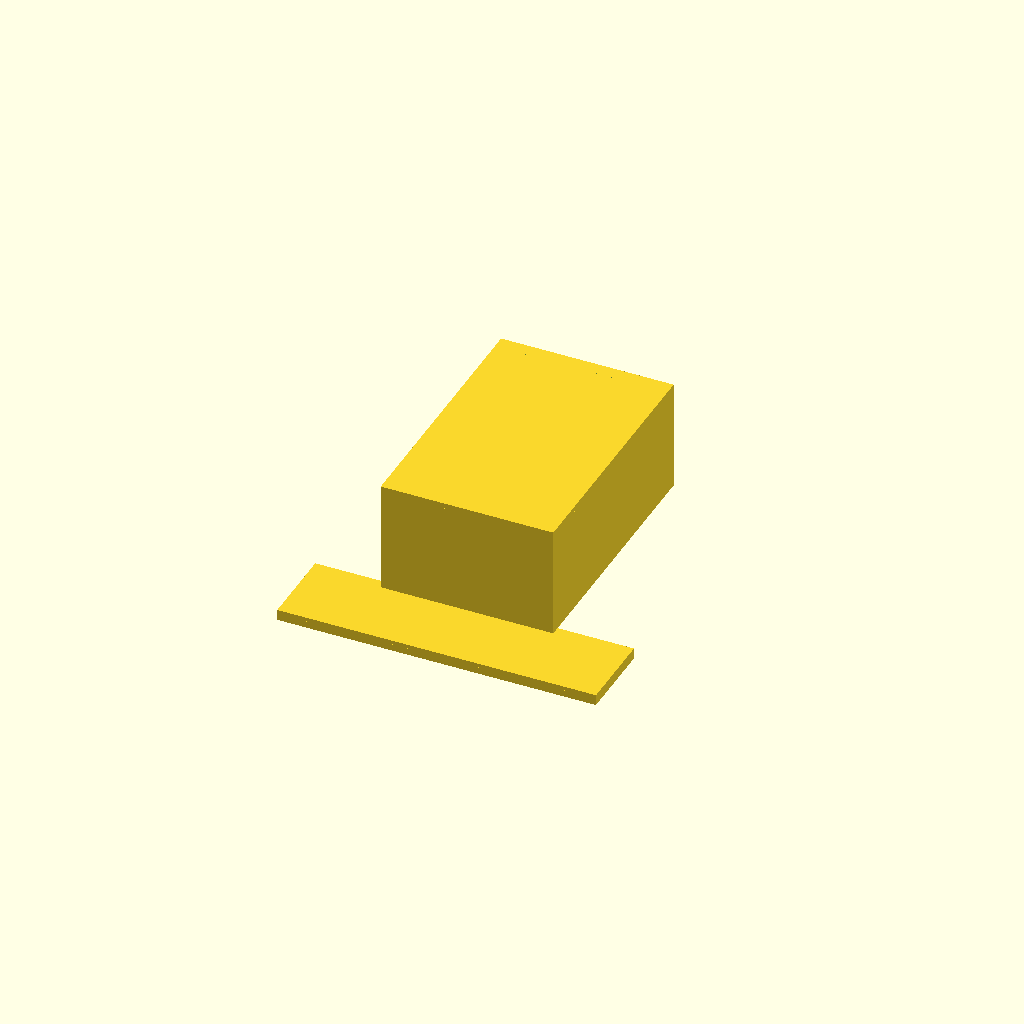
Cell 1: the model at its default parameters.
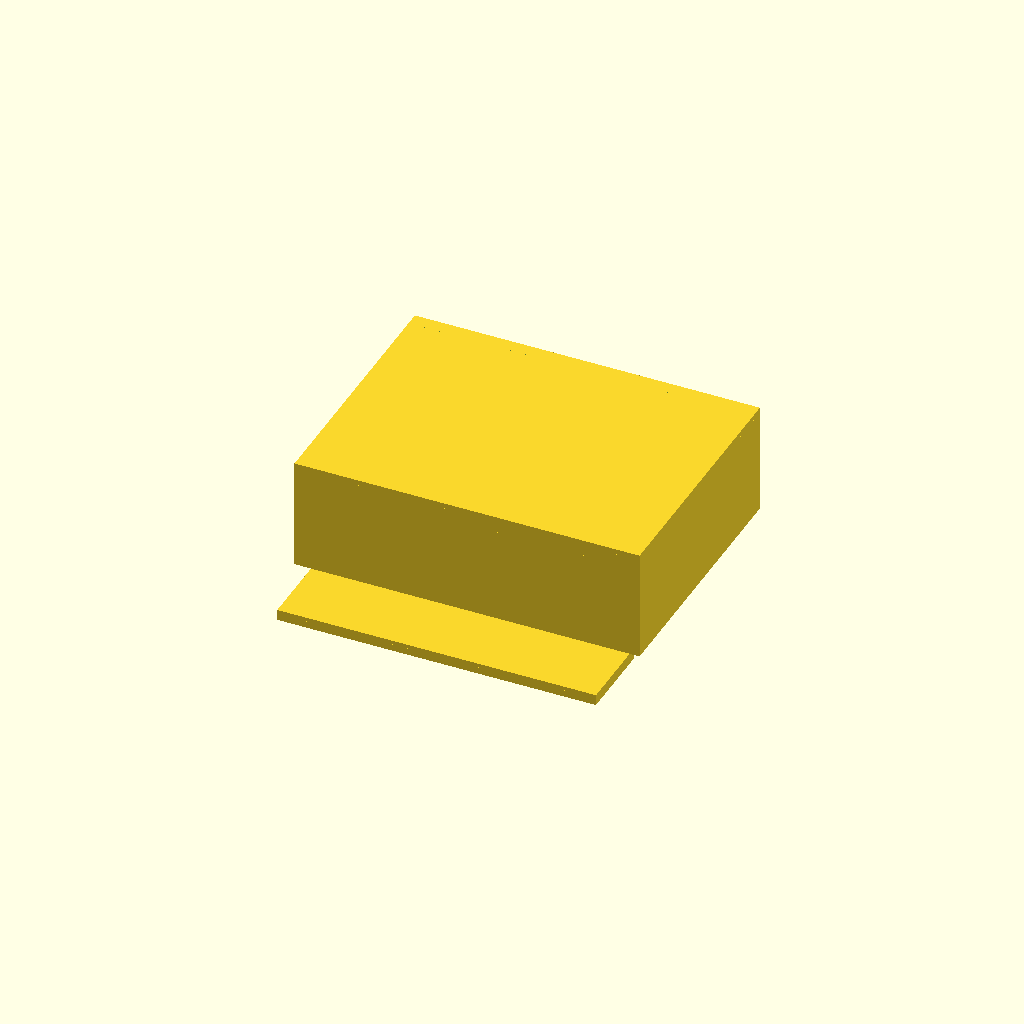
Cell 2 — body_W set to 25.4, the other parameters unchanged.
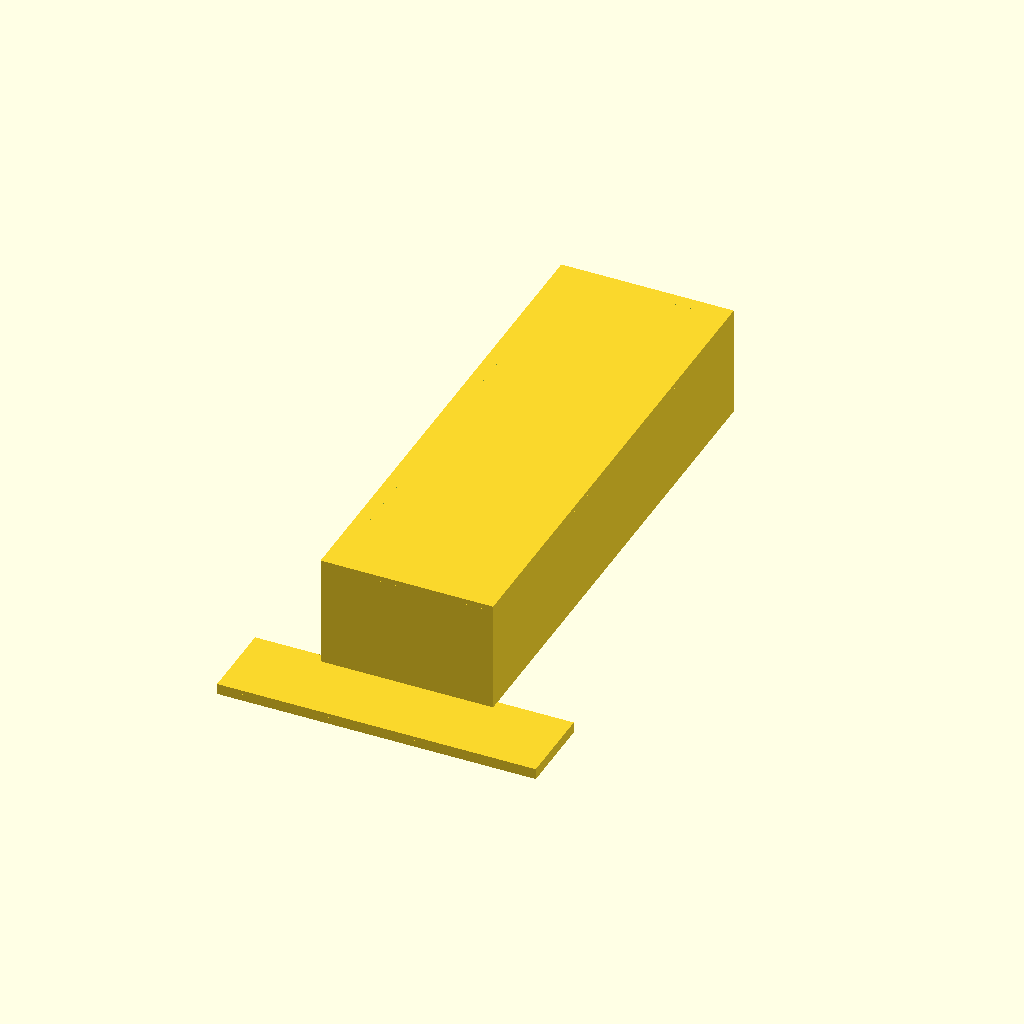
Cell 3: body_H = 38 (everything else at default).
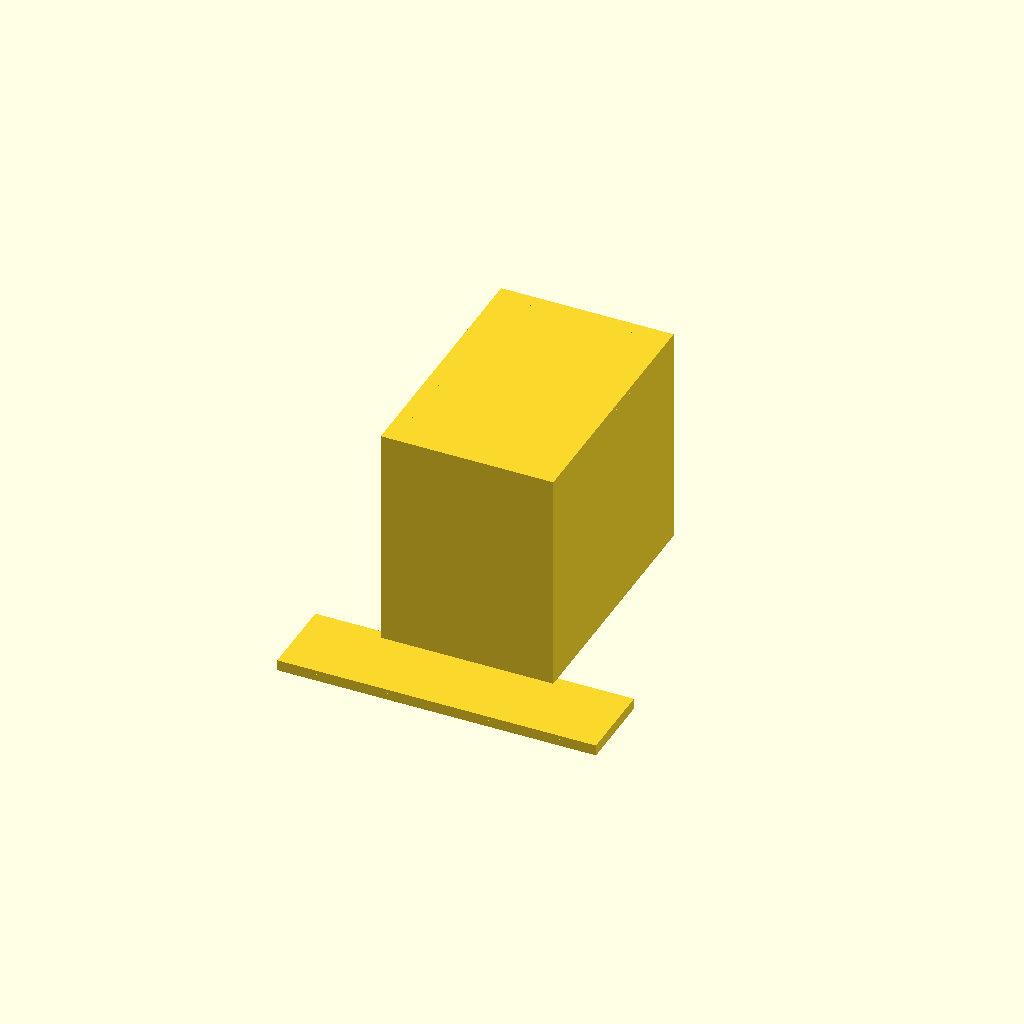
Cell 4: body_D = 16.4 (everything else at default).
One fixed orthographic camera (rotation 55°, 0°, 25°; colour scheme Cornfield) for every cell.
OpenSCAD source file results/nopscadlib/ablations/no_multiview/scad/7_segment__WT5011BSR.scad:
// Simplified, connected 7‑segment display block with overall envelope [12.7, 19, 8.2]
// Fix: semantic mismatch -> adds 7 distinct segment bars in standard layout.
// Fix: connectivity -> all translate() values are formula-based and include slight overlap.
// Result: single connected solid, recognizable 7-segment silhouette.

$fn = 48;

// Overall envelope (requested)
body_W = 12.7;
body_H = 19;
body_D = 8.2;

// Connection overlap (1–2mm)
overlap = 1.2;

// Bezel / face
bezel_margin = 1.0;
bezel_thickness = 0.8;

// Segment geometry (raised bars on the face)
segment_inset_margin = 2.0;     // keeps segments away from bezel
segment_raise = 0.8;            // how far segments protrude from face
segment_th = 1.6;               // segment bar thickness (in XY plane)
segment_gap = 1.2;              // gap between top/middle/bottom and verticals

// Decimal point (kept simple, connected)
decimal_r = 0.9;
decimal_h = 0.8;

// Leads (kept simple, connected)
lead_count = 10;
lead_pitch = 2.54;
lead_W = 0.6;
lead_T = 0.5;
lead_L = 6.0;
lead_bar_T = 0.8;

// Mount bosses (kept simple, connected)
mount_boss_r = 1.2;
mount_boss_h = 1.2;

// ---------- Base Shapes ----------
module display_body() {
  cube([body_W, body_H, body_D], center=true);
}

module front_bezel_outer() {
  // Touches body front with overlap
  translate([0, 0, body_D/2 + bezel_thickness/2 - overlap])
    cube([body_W, body_H, bezel_thickness], center=true);
}

module front_bezel_inner_cut() {
  // Cut window through bezel only (slightly deeper for clean boolean)
  translate([0, 0, body_D/2 + bezel_thickness/2 - overlap])
    cube([body_W - 2*bezel_margin, body_H - 2*bezel_margin, bezel_thickness + 2*overlap], center=true);
}

module front_bezel_detail() {
  difference() {
    front_bezel_outer();
    front_bezel_inner_cut();
  }
}

// ---------- 7-Segment Bars (raised, connected to bezel) ----------
module seg_bar_h(len, th, h) cube([len, th, h], center=true);
module seg_bar_v(th, len, h) cube([th, len, h], center=true);

module seven_segments() {
  // Available inner window for segments
  inner_W = body_W - 2*segment_inset_margin;
  inner_H = body_H - 2*segment_inset_margin;

  // Segment lengths (simple proportions)
  hlen = max(1, inner_W - 2*segment_th);
  vlen = max(1, (inner_H - 3*segment_th - 2*segment_gap)/2);

  // Z placement: sit on bezel front with overlap so it's one solid
  z_seg = body_D/2 + segment_raise/2 - overlap;

  // Y positions for top/middle/bottom
  y_top =  inner_H/2 - segment_th/2;
  y_mid =  0;
  y_bot = -inner_H/2 + segment_th/2;

  // X positions for left/right verticals
  x_left  = -inner_W/2 + segment_th/2;
  x_right =  inner_W/2 - segment_th/2;

  // Y centers for upper/lower verticals
  y_upper =  (segment_th + segment_gap)/2 + vlen/2;
  y_lower = -(segment_th + segment_gap)/2 - vlen/2;

  union() {
    // a (top)
    translate([0, y_top, z_seg]) seg_bar_h(hlen, segment_th, segment_raise);
    // g (middle)
    translate([0, y_mid, z_seg]) seg_bar_h(hlen, segment_th, segment_raise);
    // d (bottom)
    translate([0, y_bot, z_seg]) seg_bar_h(hlen, segment_th, segment_raise);

    // f (upper-left)
    translate([x_left,  y_upper, z_seg]) seg_bar_v(segment_th, vlen, segment_raise);
    // b (upper-right)
    translate([x_right, y_upper, z_seg]) seg_bar_v(segment_th, vlen, segment_raise);

    // e (lower-left)
    translate([x_left,  y_lower, z_seg]) seg_bar_v(segment_th, vlen, segment_raise);
    // c (lower-right)
    translate([x_right, y_lower, z_seg]) seg_bar_v(segment_th, vlen, segment_raise);
  }
}

module decimal_point() {
  // Place on lower-right of inner window; connect to bezel with overlap
  inner_W = body_W - 2*segment_inset_margin;
  inner_H = body_H - 2*segment_inset_margin;

  z_dp = body_D/2 + decimal_h/2 - overlap;
  x_dp =  inner_W/2 - decimal_r;
  y_dp = -inner_H/2 + decimal_r;

  translate([x_dp, y_dp, z_dp])
    cylinder(r=decimal_r, h=decimal_h, center=true);
}

// ---------- Leads / Mounting (connected) ----------
module pin_leads_bar() {
  // Bar touches body bottom with overlap
  translate([0,
             -body_H/2 - lead_L/2 + overlap,
             -body_D/2 + lead_bar_T/2 - overlap])
    cube([lead_pitch*(lead_count-1) + lead_W, lead_L, lead_bar_T], center=true);
}

module pin_leads_comb() {
  // Thin comb plate coincident with bar (connected)
  translate([0,
             -body_H/2 - lead_L/2 + overlap,
             -body_D/2 + lead_T/2 - overlap])
    cube([lead_pitch*(lead_count-1) + lead_W, lead_L, lead_T], center=true);
}

module pin_leads() {
  union() {
    pin_leads_bar();
    pin_leads_comb();
  }
}

module mount_boss_left() {
  // Touches body bottom with overlap
  translate([-body_W/2 + mount_boss_r + bezel_margin,
             0,
             -body_D/2 - mount_boss_h/2 + overlap])
    cylinder(r=mount_boss_r, h=mount_boss_h, center=true);
}

module mount_boss_right() {
  translate([ body_W/2 - mount_boss_r - bezel_margin,
              0,
             -body_D/2 - mount_boss_h/2 + overlap])
    cylinder(r=mount_boss_r, h=mount_boss_h, center=true);
}

module mounting_features() {
  union() {
    mount_boss_left();
    mount_boss_right();
  }
}

// ---------- Final Model (single connected solid) ----------
module complete_model() {
  union() {
    display_body();
    front_bezel_detail();
    seven_segments();
    decimal_point();
    pin_leads();
    mounting_features();
  }
}

complete_model();
Parameter table extracted from the source (name, type, default, range or options):
body_W: number, default 12.7
body_H: number, default 19
body_D: number, default 8.2
overlap: number, default 1.2
bezel_margin: number, default 1
bezel_thickness: number, default 0.8
segment_inset_margin: number, default 2
segment_raise: number, default 0.8
segment_th: number, default 1.6
segment_gap: number, default 1.2
decimal_r: number, default 0.9
decimal_h: number, default 0.8
lead_count: number, default 10
lead_pitch: number, default 2.54
lead_W: number, default 0.6
lead_T: number, default 0.5
lead_L: number, default 6
lead_bar_T: number, default 0.8
mount_boss_r: number, default 1.2
mount_boss_h: number, default 1.2
